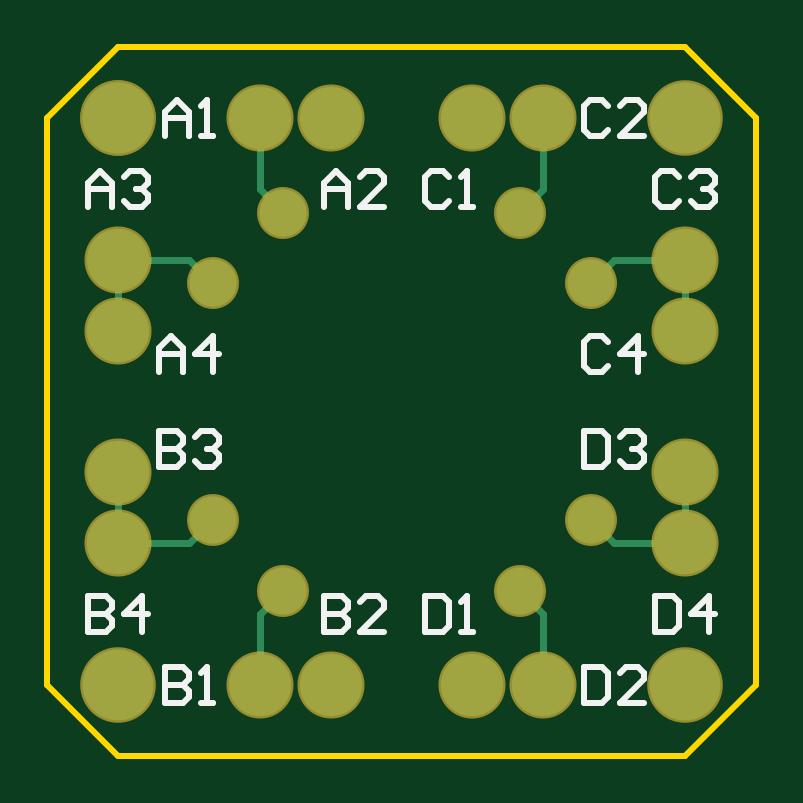
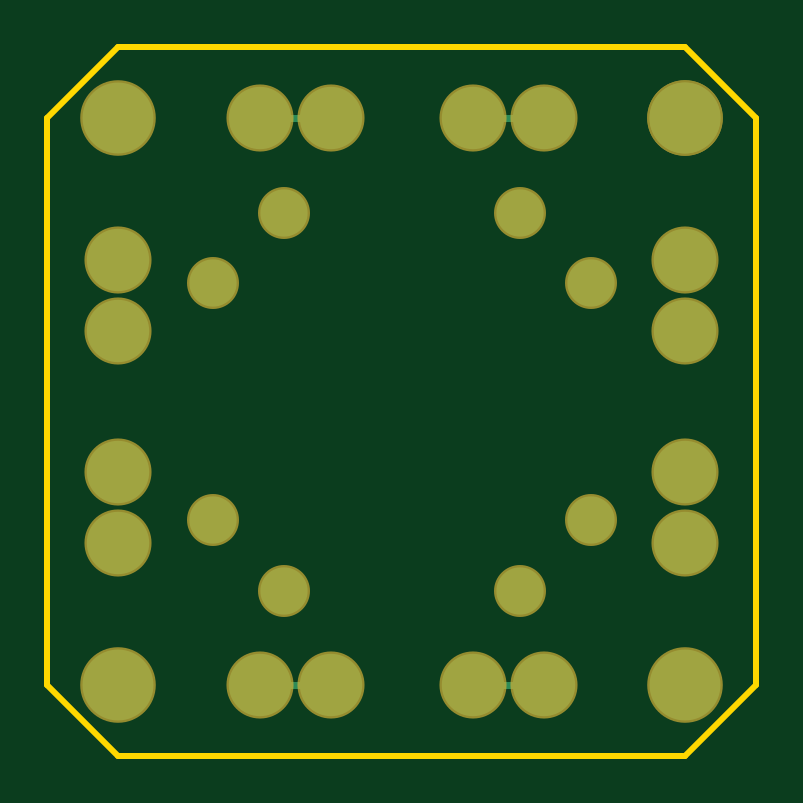
Circuit board: 9 layer files. Board 30.0 x 30.0 mm.
- bottom_copper: PCB1.GBL (1067 bytes)
- bottom_silk: PCB1.GBO (288 bytes)
- paste: PCB1.GBP (288 bytes)
- bottom_mask: PCB1.GBS (905 bytes)
- outline: PCB1.GM1 (529 bytes)
- top_copper: PCB1.GTL (1506 bytes)
- top_silk: PCB1.GTO (3821 bytes)
- paste: PCB1.GTP (287 bytes)
- top_mask: PCB1.GTS (903 bytes)

=== bottom_copper: PCB1.GBL ===
G04*
G04 #@! TF.GenerationSoftware,Altium Limited,CircuitMaker,2.3.0 (2.3.0.3)*
G04*
G04 Layer_Physical_Order=2*
G04 Layer_Color=11436288*
%FSLAX42Y42*%
%MOMM*%
G71*
G04*
G04 #@! TF.SameCoordinates,27FB0F2B-40EB-4A0B-9F57-6DB8B26DE0FC*
G04*
G04*
G04 #@! TF.FilePolarity,Positive*
G04*
G01*
G75*
%ADD14C,0.30*%
%ADD15C,2.64*%
%ADD16C,3.00*%
%ADD17C,2.00*%
D14*
X7600Y11500D02*
X7900D01*
X7600Y9100D02*
X7900D01*
X8500Y11500D02*
X8800D01*
X8500Y9100D02*
X8800D01*
D15*
X7600Y11500D02*
D03*
X7900D02*
D03*
X8500D02*
D03*
X8800D02*
D03*
Y9100D02*
D03*
X8500D02*
D03*
X7900D02*
D03*
X7600D02*
D03*
X9400Y9700D02*
D03*
Y10000D02*
D03*
X7000D02*
D03*
Y9700D02*
D03*
X9400Y10600D02*
D03*
Y10900D02*
D03*
X7000D02*
D03*
Y10600D02*
D03*
D16*
X7000Y9100D02*
D03*
X9400D02*
D03*
Y11500D02*
D03*
X7000D02*
D03*
D03*
D17*
X9000Y9800D02*
D03*
X8700Y9500D02*
D03*
X9000Y10800D02*
D03*
X8700Y11100D02*
D03*
X7400Y9800D02*
D03*
X7700Y9500D02*
D03*
X7400Y10800D02*
D03*
X7700Y11100D02*
D03*
M02*

=== bottom_silk: PCB1.GBO ===
G04*
G04 #@! TF.GenerationSoftware,Altium Limited,CircuitMaker,2.3.0 (2.3.0.3)*
G04*
G04 Layer_Color=13813960*
%FSLAX42Y42*%
%MOMM*%
G71*
G04*
G04 #@! TF.SameCoordinates,27FB0F2B-40EB-4A0B-9F57-6DB8B26DE0FC*
G04*
G04*
G04 #@! TF.FilePolarity,Positive*
G04*
G01*
G75*
M02*

=== paste: PCB1.GBP ===
G04*
G04 #@! TF.GenerationSoftware,Altium Limited,CircuitMaker,2.3.0 (2.3.0.3)*
G04*
G04 Layer_Color=16770453*
%FSLAX42Y42*%
%MOMM*%
G71*
G04*
G04 #@! TF.SameCoordinates,27FB0F2B-40EB-4A0B-9F57-6DB8B26DE0FC*
G04*
G04*
G04 #@! TF.FilePolarity,Positive*
G04*
G01*
G75*
M02*

=== bottom_mask: PCB1.GBS ===
G04*
G04 #@! TF.GenerationSoftware,Altium Limited,CircuitMaker,2.3.0 (2.3.0.3)*
G04*
G04 Layer_Color=8150272*
%FSLAX42Y42*%
%MOMM*%
G71*
G04*
G04 #@! TF.SameCoordinates,27FB0F2B-40EB-4A0B-9F57-6DB8B26DE0FC*
G04*
G04*
G04 #@! TF.FilePolarity,Negative*
G04*
G01*
G75*
%ADD11C,2.84*%
%ADD12C,3.20*%
%ADD13C,2.20*%
D11*
X7600Y11500D02*
D03*
X7900D02*
D03*
X8500D02*
D03*
X8800D02*
D03*
Y9100D02*
D03*
X8500D02*
D03*
X7900D02*
D03*
X7600D02*
D03*
X9400Y9700D02*
D03*
Y10000D02*
D03*
X7000D02*
D03*
Y9700D02*
D03*
X9400Y10600D02*
D03*
Y10900D02*
D03*
X7000D02*
D03*
Y10600D02*
D03*
D12*
X7000Y9100D02*
D03*
X9400D02*
D03*
Y11500D02*
D03*
X7000D02*
D03*
D03*
D13*
X9000Y9800D02*
D03*
X8700Y9500D02*
D03*
X9000Y10800D02*
D03*
X8700Y11100D02*
D03*
X7400Y9800D02*
D03*
X7700Y9500D02*
D03*
X7400Y10800D02*
D03*
X7700Y11100D02*
D03*
M02*

=== outline: PCB1.GM1 ===
G04*
G04 #@! TF.GenerationSoftware,Altium Limited,CircuitMaker,2.3.0 (2.3.0.3)*
G04*
G04 Layer_Color=16740166*
%FSLAX42Y42*%
%MOMM*%
G71*
G04*
G04 #@! TF.SameCoordinates,27FB0F2B-40EB-4A0B-9F57-6DB8B26DE0FC*
G04*
G04*
G04 #@! TF.FilePolarity,Positive*
G04*
G01*
G75*
%ADD10C,0.25*%
D10*
X6700Y9100D02*
Y11200D01*
Y9100D02*
X7000Y8800D01*
X9400D01*
X9700Y9100D01*
Y11500D01*
X9400Y11800D02*
X9700Y11500D01*
X7000Y11800D02*
X9400D01*
X6700Y11500D02*
X7000Y11800D01*
X6700Y11200D02*
Y11500D01*
M02*

=== top_copper: PCB1.GTL ===
G04*
G04 #@! TF.GenerationSoftware,Altium Limited,CircuitMaker,2.3.0 (2.3.0.3)*
G04*
G04 Layer_Physical_Order=1*
G04 Layer_Color=25308*
%FSLAX42Y42*%
%MOMM*%
G71*
G04*
G04 #@! TF.SameCoordinates,27FB0F2B-40EB-4A0B-9F57-6DB8B26DE0FC*
G04*
G04*
G04 #@! TF.FilePolarity,Positive*
G04*
G01*
G75*
%ADD14C,0.30*%
%ADD15C,2.64*%
%ADD16C,3.00*%
%ADD17C,2.00*%
D14*
X9100Y10900D02*
X9400D01*
X9000Y10800D02*
X9100Y10900D01*
X9000Y9800D02*
X9100Y9700D01*
X9400D01*
X8700Y9500D02*
X8800Y9400D01*
Y9100D02*
Y9400D01*
X7600Y9400D02*
X7700Y9500D01*
X7600Y9100D02*
Y9400D01*
X7300Y9700D02*
X7400Y9800D01*
X7000Y9700D02*
X7300D01*
X7300Y10900D02*
X7400Y10800D01*
X7000Y10900D02*
X7300D01*
X8700Y11100D02*
X8800Y11200D01*
Y11500D01*
X7600Y11200D02*
X7700Y11100D01*
X7600Y11200D02*
Y11500D01*
X7000Y10600D02*
Y10900D01*
Y9700D02*
Y10000D01*
X9400Y10600D02*
Y10900D01*
Y9700D02*
Y10000D01*
D15*
X7600Y11500D02*
D03*
X7900D02*
D03*
X8500D02*
D03*
X8800D02*
D03*
Y9100D02*
D03*
X8500D02*
D03*
X7900D02*
D03*
X7600D02*
D03*
X9400Y9700D02*
D03*
Y10000D02*
D03*
X7000D02*
D03*
Y9700D02*
D03*
X9400Y10600D02*
D03*
Y10900D02*
D03*
X7000D02*
D03*
Y10600D02*
D03*
D16*
X7000Y9100D02*
D03*
X9400D02*
D03*
Y11500D02*
D03*
X7000D02*
D03*
D03*
D17*
X9000Y9800D02*
D03*
X8700Y9500D02*
D03*
X9000Y10800D02*
D03*
X8700Y11100D02*
D03*
X7400Y9800D02*
D03*
X7700Y9500D02*
D03*
X7400Y10800D02*
D03*
X7700Y11100D02*
D03*
M02*

=== top_silk: PCB1.GTO ===
G04*
G04 #@! TF.GenerationSoftware,Altium Limited,CircuitMaker,2.3.0 (2.3.0.3)*
G04*
G04 Layer_Color=15132400*
%FSLAX42Y42*%
%MOMM*%
G71*
G04*
G04 #@! TF.SameCoordinates,27FB0F2B-40EB-4A0B-9F57-6DB8B26DE0FC*
G04*
G04*
G04 #@! TF.FilePolarity,Positive*
G04*
G01*
G75*
%ADD10C,0.25*%
D10*
X9273Y9476D02*
Y9324D01*
X9349D01*
X9375Y9349D01*
Y9451D01*
X9349Y9476D01*
X9273D01*
X9502Y9324D02*
Y9476D01*
X9425Y9400D01*
X9527D01*
X8973Y10176D02*
Y10024D01*
X9049D01*
X9075Y10049D01*
Y10151D01*
X9049Y10176D01*
X8973D01*
X9125Y10151D02*
X9151Y10176D01*
X9202D01*
X9227Y10151D01*
Y10125D01*
X9202Y10100D01*
X9176D01*
X9202D01*
X9227Y10075D01*
Y10049D01*
X9202Y10024D01*
X9151D01*
X9125Y10049D01*
X8973Y9176D02*
Y9024D01*
X9049D01*
X9075Y9049D01*
Y9151D01*
X9049Y9176D01*
X8973D01*
X9227Y9024D02*
X9125D01*
X9227Y9125D01*
Y9151D01*
X9202Y9176D01*
X9151D01*
X9125Y9151D01*
X8298Y9476D02*
Y9324D01*
X8375D01*
X8400Y9349D01*
Y9451D01*
X8375Y9476D01*
X8298D01*
X8451Y9324D02*
X8502D01*
X8476D01*
Y9476D01*
X8451Y9451D01*
X9075Y10551D02*
X9049Y10576D01*
X8998D01*
X8973Y10551D01*
Y10449D01*
X8998Y10424D01*
X9049D01*
X9075Y10449D01*
X9202Y10424D02*
Y10576D01*
X9125Y10500D01*
X9227D01*
X9375Y11251D02*
X9349Y11276D01*
X9298D01*
X9273Y11251D01*
Y11149D01*
X9298Y11124D01*
X9349D01*
X9375Y11149D01*
X9425Y11251D02*
X9451Y11276D01*
X9502D01*
X9527Y11251D01*
Y11225D01*
X9502Y11200D01*
X9476D01*
X9502D01*
X9527Y11175D01*
Y11149D01*
X9502Y11124D01*
X9451D01*
X9425Y11149D01*
X9075Y11551D02*
X9049Y11576D01*
X8998D01*
X8973Y11551D01*
Y11449D01*
X8998Y11424D01*
X9049D01*
X9075Y11449D01*
X9227Y11424D02*
X9125D01*
X9227Y11525D01*
Y11551D01*
X9202Y11576D01*
X9151D01*
X9125Y11551D01*
X8400Y11251D02*
X8375Y11276D01*
X8324D01*
X8298Y11251D01*
Y11149D01*
X8324Y11124D01*
X8375D01*
X8400Y11149D01*
X8451Y11124D02*
X8502D01*
X8476D01*
Y11276D01*
X8451Y11251D01*
X6873Y9476D02*
Y9324D01*
X6949D01*
X6975Y9349D01*
Y9375D01*
X6949Y9400D01*
X6873D01*
X6949D01*
X6975Y9425D01*
Y9451D01*
X6949Y9476D01*
X6873D01*
X7102Y9324D02*
Y9476D01*
X7025Y9400D01*
X7127D01*
X7173Y10176D02*
Y10024D01*
X7249D01*
X7275Y10049D01*
Y10075D01*
X7249Y10100D01*
X7173D01*
X7249D01*
X7275Y10125D01*
Y10151D01*
X7249Y10176D01*
X7173D01*
X7325Y10151D02*
X7351Y10176D01*
X7402D01*
X7427Y10151D01*
Y10125D01*
X7402Y10100D01*
X7376D01*
X7402D01*
X7427Y10075D01*
Y10049D01*
X7402Y10024D01*
X7351D01*
X7325Y10049D01*
X7873Y9476D02*
Y9324D01*
X7949D01*
X7975Y9349D01*
Y9375D01*
X7949Y9400D01*
X7873D01*
X7949D01*
X7975Y9425D01*
Y9451D01*
X7949Y9476D01*
X7873D01*
X8127Y9324D02*
X8025D01*
X8127Y9425D01*
Y9451D01*
X8102Y9476D01*
X8051D01*
X8025Y9451D01*
X7198Y9176D02*
Y9024D01*
X7275D01*
X7300Y9049D01*
Y9075D01*
X7275Y9100D01*
X7198D01*
X7275D01*
X7300Y9125D01*
Y9151D01*
X7275Y9176D01*
X7198D01*
X7351Y9024D02*
X7402D01*
X7376D01*
Y9176D01*
X7351Y9151D01*
X7173Y10424D02*
Y10525D01*
X7224Y10576D01*
X7275Y10525D01*
Y10424D01*
Y10500D01*
X7173D01*
X7402Y10424D02*
Y10576D01*
X7325Y10500D01*
X7427D01*
X6873Y11124D02*
Y11225D01*
X6924Y11276D01*
X6975Y11225D01*
Y11124D01*
Y11200D01*
X6873D01*
X7025Y11251D02*
X7051Y11276D01*
X7102D01*
X7127Y11251D01*
Y11225D01*
X7102Y11200D01*
X7076D01*
X7102D01*
X7127Y11175D01*
Y11149D01*
X7102Y11124D01*
X7051D01*
X7025Y11149D01*
X7873Y11124D02*
Y11225D01*
X7924Y11276D01*
X7975Y11225D01*
Y11124D01*
Y11200D01*
X7873D01*
X8127Y11124D02*
X8025D01*
X8127Y11225D01*
Y11251D01*
X8102Y11276D01*
X8051D01*
X8025Y11251D01*
X7198Y11424D02*
Y11525D01*
X7249Y11576D01*
X7300Y11525D01*
Y11424D01*
Y11500D01*
X7198D01*
X7351Y11424D02*
X7402D01*
X7376D01*
Y11576D01*
X7351Y11551D01*
M02*

=== paste: PCB1.GTP ===
G04*
G04 #@! TF.GenerationSoftware,Altium Limited,CircuitMaker,2.3.0 (2.3.0.3)*
G04*
G04 Layer_Color=7318015*
%FSLAX42Y42*%
%MOMM*%
G71*
G04*
G04 #@! TF.SameCoordinates,27FB0F2B-40EB-4A0B-9F57-6DB8B26DE0FC*
G04*
G04*
G04 #@! TF.FilePolarity,Positive*
G04*
G01*
G75*
M02*

=== top_mask: PCB1.GTS ===
G04*
G04 #@! TF.GenerationSoftware,Altium Limited,CircuitMaker,2.3.0 (2.3.0.3)*
G04*
G04 Layer_Color=20142*
%FSLAX42Y42*%
%MOMM*%
G71*
G04*
G04 #@! TF.SameCoordinates,27FB0F2B-40EB-4A0B-9F57-6DB8B26DE0FC*
G04*
G04*
G04 #@! TF.FilePolarity,Negative*
G04*
G01*
G75*
%ADD11C,2.84*%
%ADD12C,3.20*%
%ADD13C,2.20*%
D11*
X7600Y11500D02*
D03*
X7900D02*
D03*
X8500D02*
D03*
X8800D02*
D03*
Y9100D02*
D03*
X8500D02*
D03*
X7900D02*
D03*
X7600D02*
D03*
X9400Y9700D02*
D03*
Y10000D02*
D03*
X7000D02*
D03*
Y9700D02*
D03*
X9400Y10600D02*
D03*
Y10900D02*
D03*
X7000D02*
D03*
Y10600D02*
D03*
D12*
X7000Y9100D02*
D03*
X9400D02*
D03*
Y11500D02*
D03*
X7000D02*
D03*
D03*
D13*
X9000Y9800D02*
D03*
X8700Y9500D02*
D03*
X9000Y10800D02*
D03*
X8700Y11100D02*
D03*
X7400Y9800D02*
D03*
X7700Y9500D02*
D03*
X7400Y10800D02*
D03*
X7700Y11100D02*
D03*
M02*

